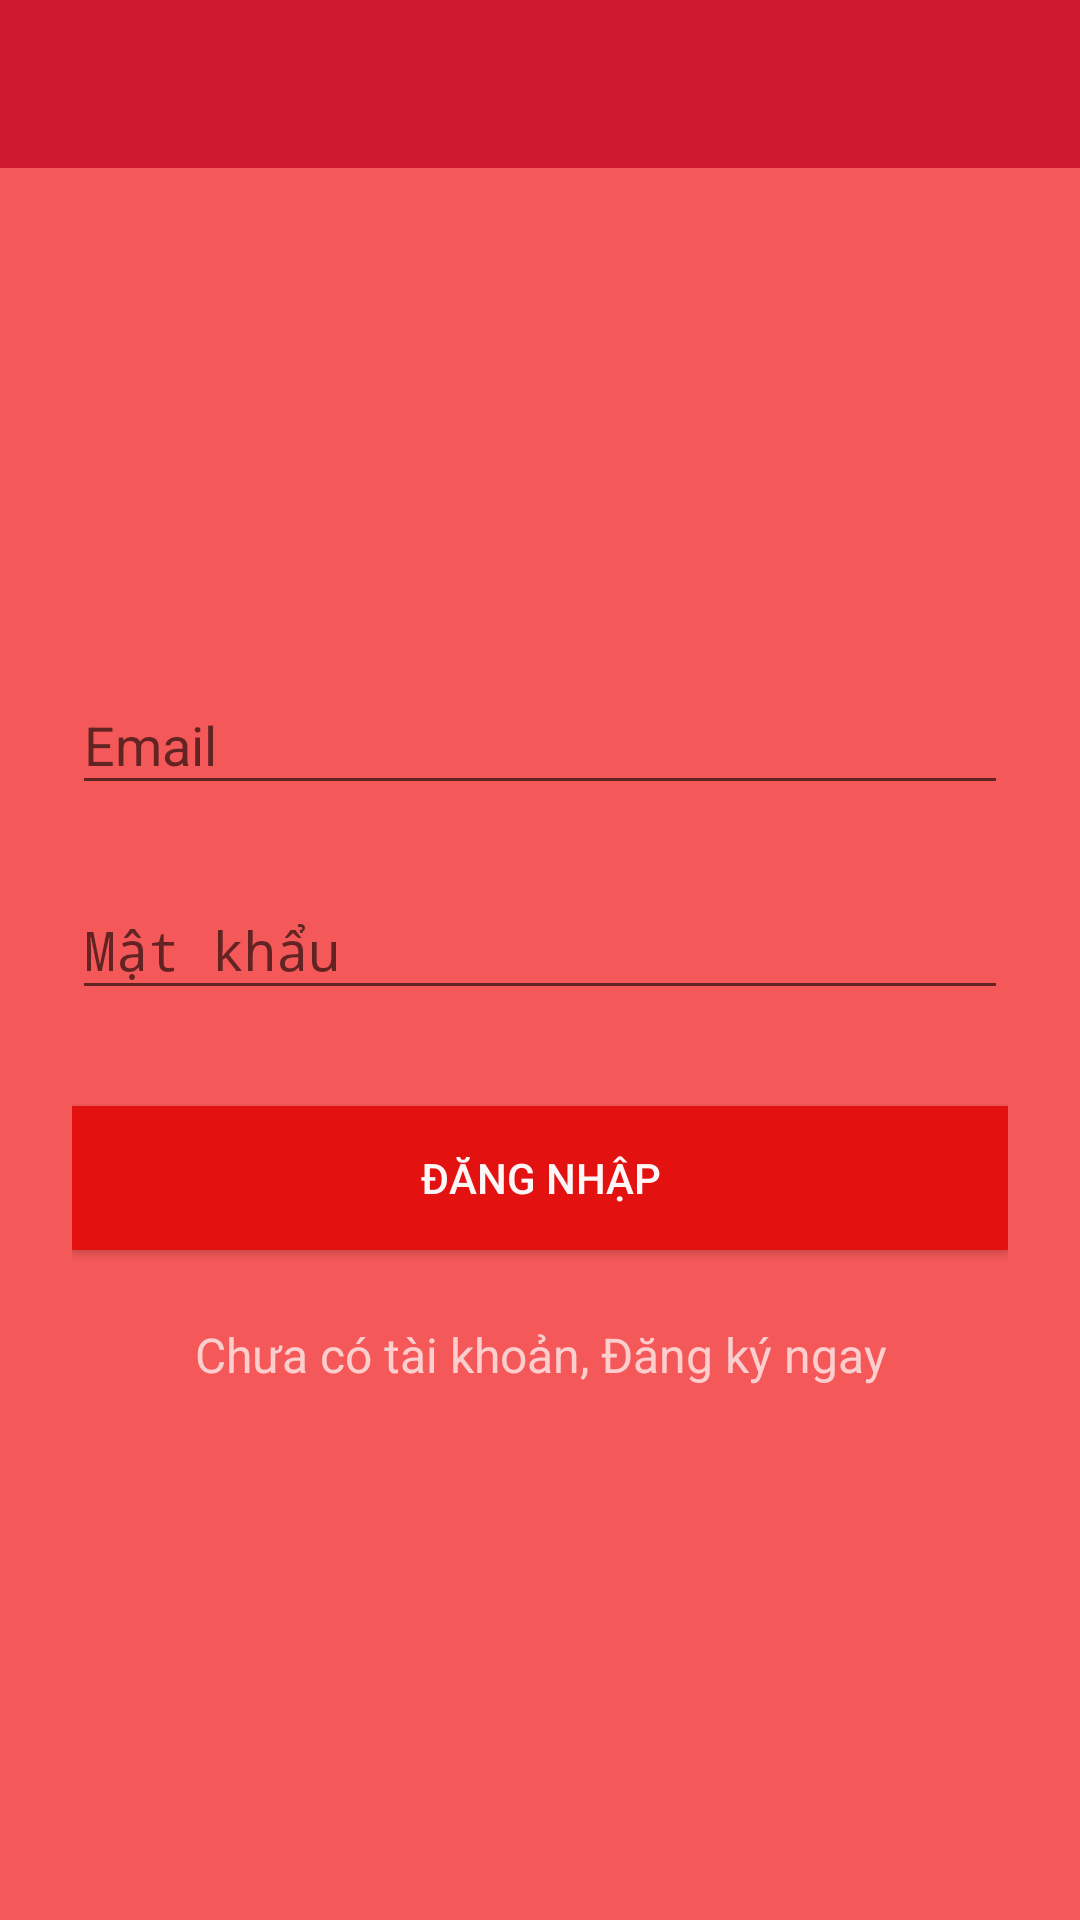

Android layout source for this screen:
<!-- AndroidManifest.xml: activity theme AppTheme.NoActionBar -->
<!-- res/layout/activity_login.xml -->
<?xml version="1.0" encoding="utf-8"?>
<LinearLayout xmlns:android="http://schemas.android.com/apk/res/android"
    android:layout_width="match_parent"
    android:layout_height="match_parent"
    android:orientation="vertical"
    android:background="#F55858">
    <include
        layout="@layout/bar_layout"
        android:id="@+id/toolbar"/>

    <LinearLayout
        android:layout_width="match_parent"
        android:layout_height="wrap_content"
        android:orientation="vertical"
        android:paddingLeft="24dp"
        android:paddingTop="56dp"
        android:paddingRight="24dp">

        <ImageView
            android:layout_width="wrap_content"
            android:layout_height="72dp"
            android:layout_gravity="center_horizontal"
            android:layout_marginBottom="24dp"
            android:src="@drawable/logo" />

        
        <android.support.design.widget.TextInputLayout
            android:layout_width="match_parent"
            android:layout_height="wrap_content"
            android:layout_marginTop="8dp"
            android:layout_marginBottom="8dp">

            <EditText
                android:id="@+id/txtEmail"
                android:layout_width="match_parent"
                android:layout_height="wrap_content"
                android:hint="Email"
                android:inputType="textEmailAddress"
                android:textColor="#FAFAFA"
                android:textColorHint="#FDFFFFFF" />
        </android.support.design.widget.TextInputLayout>

        
        <android.support.design.widget.TextInputLayout
            android:layout_width="match_parent"
            android:layout_height="wrap_content"
            android:layout_marginTop="8dp"
            android:layout_marginBottom="8dp">

            <EditText
                android:id="@+id/txtPassword"
                android:layout_width="match_parent"
                android:layout_height="wrap_content"
                android:hint="Mật khẩu"
                android:inputType="textPassword"
                android:textColor="#FFFFFF"
                android:textColorHint="#FFFFFF" />
        </android.support.design.widget.TextInputLayout>

        <android.support.v7.widget.AppCompatButton
            android:id="@+id/btnLogin"
            android:layout_width="fill_parent"
            android:layout_height="wrap_content"
            android:layout_marginTop="24dp"
            android:layout_marginBottom="24dp"
            android:background="#E41111"
            android:padding="12dp"
            android:text="Đăng nhập"
            android:textColor="#F7FFFFFF" />

        <TextView
            android:id="@+id/txtLinkSignUp"
            android:layout_width="fill_parent"
            android:layout_height="wrap_content"
            android:layout_marginBottom="24dp"
            android:gravity="center"
            android:text="Chưa có tài khoản, Đăng ký ngay"
            android:textColor="#B4FFFFFF"
            android:textSize="16dip" />

    </LinearLayout>
</LinearLayout>
<!-- res/layout/bar_layout.xml (included above) -->
<?xml version="1.0" encoding="utf-8"?>
<android.support.v7.widget.Toolbar xmlns:android="http://schemas.android.com/apk/res/android"
    android:layout_width="match_parent"
    android:layout_height="wrap_content"
    xmlns:app="http://schemas.android.com/apk/res-auto"
    android:background="#F2CC172D"
    android:theme="@style/ThemeOverlay.AppCompat.Dark.ActionBar"
    app:popupTheme="@style/MenuStyle"
    app:titleTextColor="#FFF">

</android.support.v7.widget.Toolbar>
<!-- resources referenced by this layout -->
<resources>
  <style name="MenuStyle" parent="Theme.AppCompat.Light">
          <item name="android:background">#FFF</item>
      </style>
  <style name="AppTheme.NoActionBar">
          <item name="windowNoTitle">true</item>
          <item name="windowActionBar">false</item>
      </style>
</resources>
